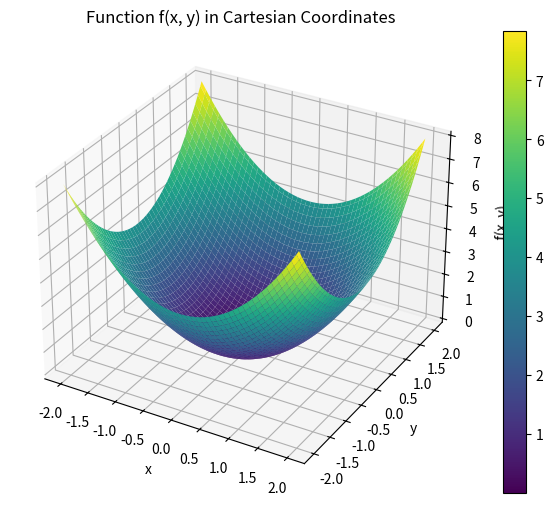
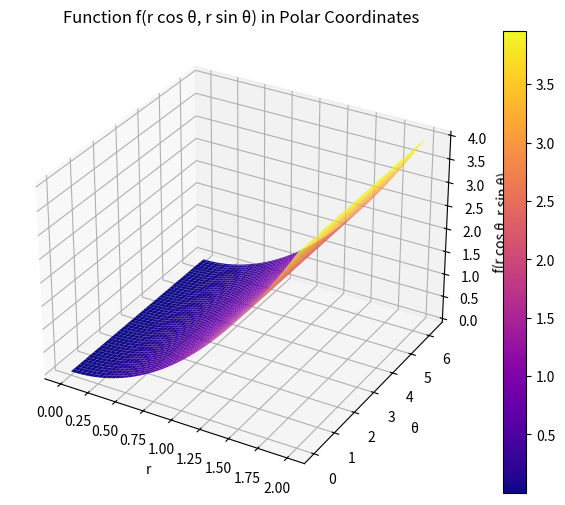
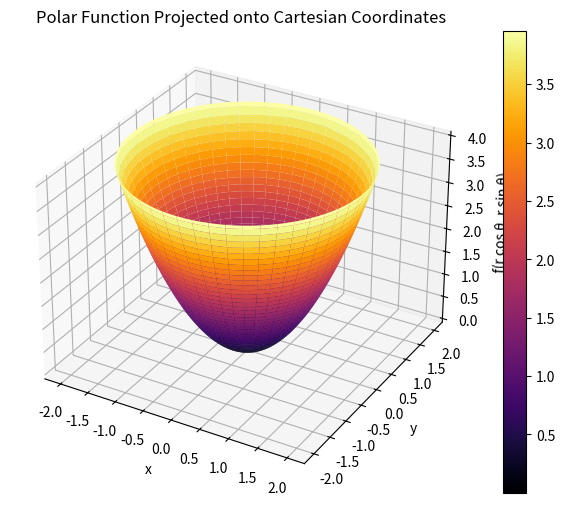

Source code (Python) for these figures, in order:
import numpy as np
import matplotlib.pyplot as plt
from mpl_toolkits.mplot3d import Axes3D


# 定义任意函数 f(x, y)
def f(x, y):
    """
    定义笛卡尔坐标系中的函数 f(x, y)
    可根据需要修改为其他函数，例如 x*y, x + y 等
    """
    return x**2 + y**2  # 示例函数 f(x, y) = x^2 + y^2


# 极坐标系中的函数 f(r cos θ, r sin θ)
def f_polar(r, theta):
    """
    将 f(x, y) 转换为极坐标形式，通过 x = r cos θ, y = r sin θ
    """
    x = r * np.cos(theta)
    y = r * np.sin(theta)
    return f(x, y)


# 1. 笛卡尔坐标系可视化
def plot_cartesian():
    # 创建 x, y 网格
    x = np.linspace(-2, 2, 100)
    y = np.linspace(-2, 2, 100)
    X, Y = np.meshgrid(x, y)
    Z = f(X, Y)  # 计算函数值

    # 绘制 3D 表面图
    fig = plt.figure(figsize=(8, 6))
    ax = fig.add_subplot(111, projection="3d")
    surf = ax.plot_surface(X, Y, Z, cmap="viridis")
    ax.set_xlabel("x")
    ax.set_ylabel("y")
    ax.set_zlabel("f(x, y)")
    ax.set_title("Function f(x, y) in Cartesian Coordinates")
    fig.colorbar(surf)
    plt.show()


# 2. 极坐标系可视化
def plot_polar():
    # 创建 r, θ 网格
    r = np.linspace(0, 2, 100)  # r 从 0 到 2
    theta = np.linspace(0, 2 * np.pi, 100)  # θ 从 0 到 2π
    R, Theta = np.meshgrid(r, theta)
    Z = f_polar(R, Theta)  # 计算极坐标下的函数值

    # 绘制 3D 表面图（以 r, θ 为坐标）
    fig = plt.figure(figsize=(8, 6))
    ax = fig.add_subplot(111, projection="3d")
    surf = ax.plot_surface(R, Theta, Z, cmap="plasma")
    ax.set_xlabel("r")
    ax.set_ylabel("θ")
    ax.set_zlabel("f(r cos θ, r sin θ)")
    ax.set_title("Function f(r cos θ, r sin θ) in Polar Coordinates")
    fig.colorbar(surf)
    plt.show()


# 3. 可选：极坐标函数在笛卡尔网格上的投影
def plot_polar_in_cartesian():
    # 创建 r, θ 网格
    r = np.linspace(0, 2, 100)
    theta = np.linspace(0, 2 * np.pi, 100)
    R, Theta = np.meshgrid(r, theta)
    Z = f_polar(R, Theta)

    # 转换回笛卡尔坐标进行显示
    X = R * np.cos(Theta)
    Y = R * np.sin(Theta)

    # 绘制 3D 表面图
    fig = plt.figure(figsize=(8, 6))
    ax = fig.add_subplot(111, projection="3d")
    surf = ax.plot_surface(X, Y, Z, cmap="inferno")
    ax.set_xlabel("x")
    ax.set_ylabel("y")
    ax.set_zlabel("f(r cos θ, r sin θ)")
    ax.set_title("Polar Function Projected onto Cartesian Coordinates")
    fig.colorbar(surf)
    plt.show()


# 执行可视化
if __name__ == "__main__":
    print("Visualizing function in Cartesian coordinates...")
    plot_cartesian()
    print("Visualizing function in Polar coordinates...")
    plot_polar()
    print("Visualizing polar function projected onto Cartesian coordinates...")
    plot_polar_in_cartesian()
